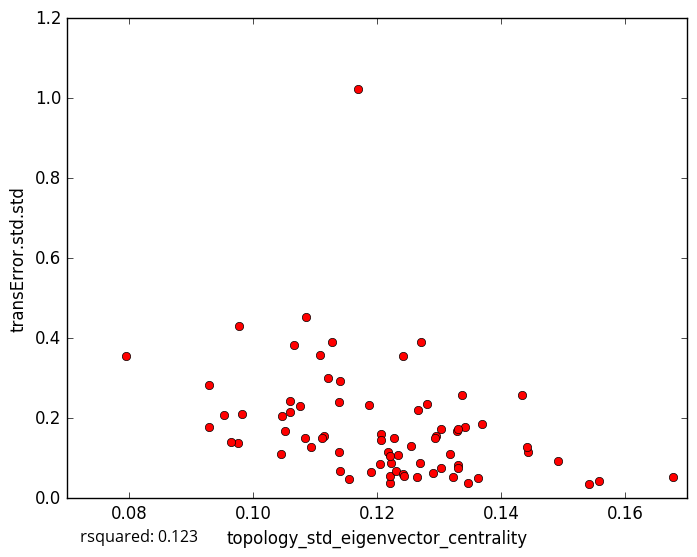

Data behind this chart, as committed beside it:
topology_std_eigenvector_centrality, transError.std.std
0.0983, 0.21
0.1052, 0.1678
0.1076, 0.2306
0.1223, 0.08883
0.1678, 0.05366
0.1265, 0.05318
0.1347, 0.03889
0.09534, 0.2071
0.1046, 0.2048
0.1433, 0.2585
0.1558, 0.043
0.1362, 0.05006
0.1207, 0.1607
0.1542, 0.03644
0.1443, 0.1156
0.1221, 0.03706
0.1155, 0.04916
0.127, 0.08908
0.1492, 0.09332
0.09763, 0.1381
0.09294, 0.2835
0.1296, 0.1558
0.09769, 0.4311
0.1121, 0.3018
0.1084, 0.1514
0.117, 1.024
0.1328, 0.1677
0.127, 0.3907
0.1207, 0.1458
0.1188, 0.2337
0.1222, 0.05476
0.114, 0.06699
0.1127, 0.3913
0.1337, 0.2587
0.07956, 0.3556
0.1065, 0.3822
0.1114, 0.1551
0.09289, 0.1779
0.1322, 0.05308
0.1228, 0.1504
0.1059, 0.2162
0.1331, 0.08192
0.1141, 0.2933
0.1094, 0.1277
0.1266, 0.2217
0.1205, 0.08534
0.1108, 0.3573
0.1085, 0.4532
0.1342, 0.1792
0.1281, 0.2366
0.1318, 0.1102
0.1304, 0.172
0.129, 0.06215
0.1331, 0.172
0.1442, 0.1269
0.1045, 0.1098
0.1233, 0.1071
0.1293, 0.1514
0.137, 0.186
0.1191, 0.06445
... 18 more rows
